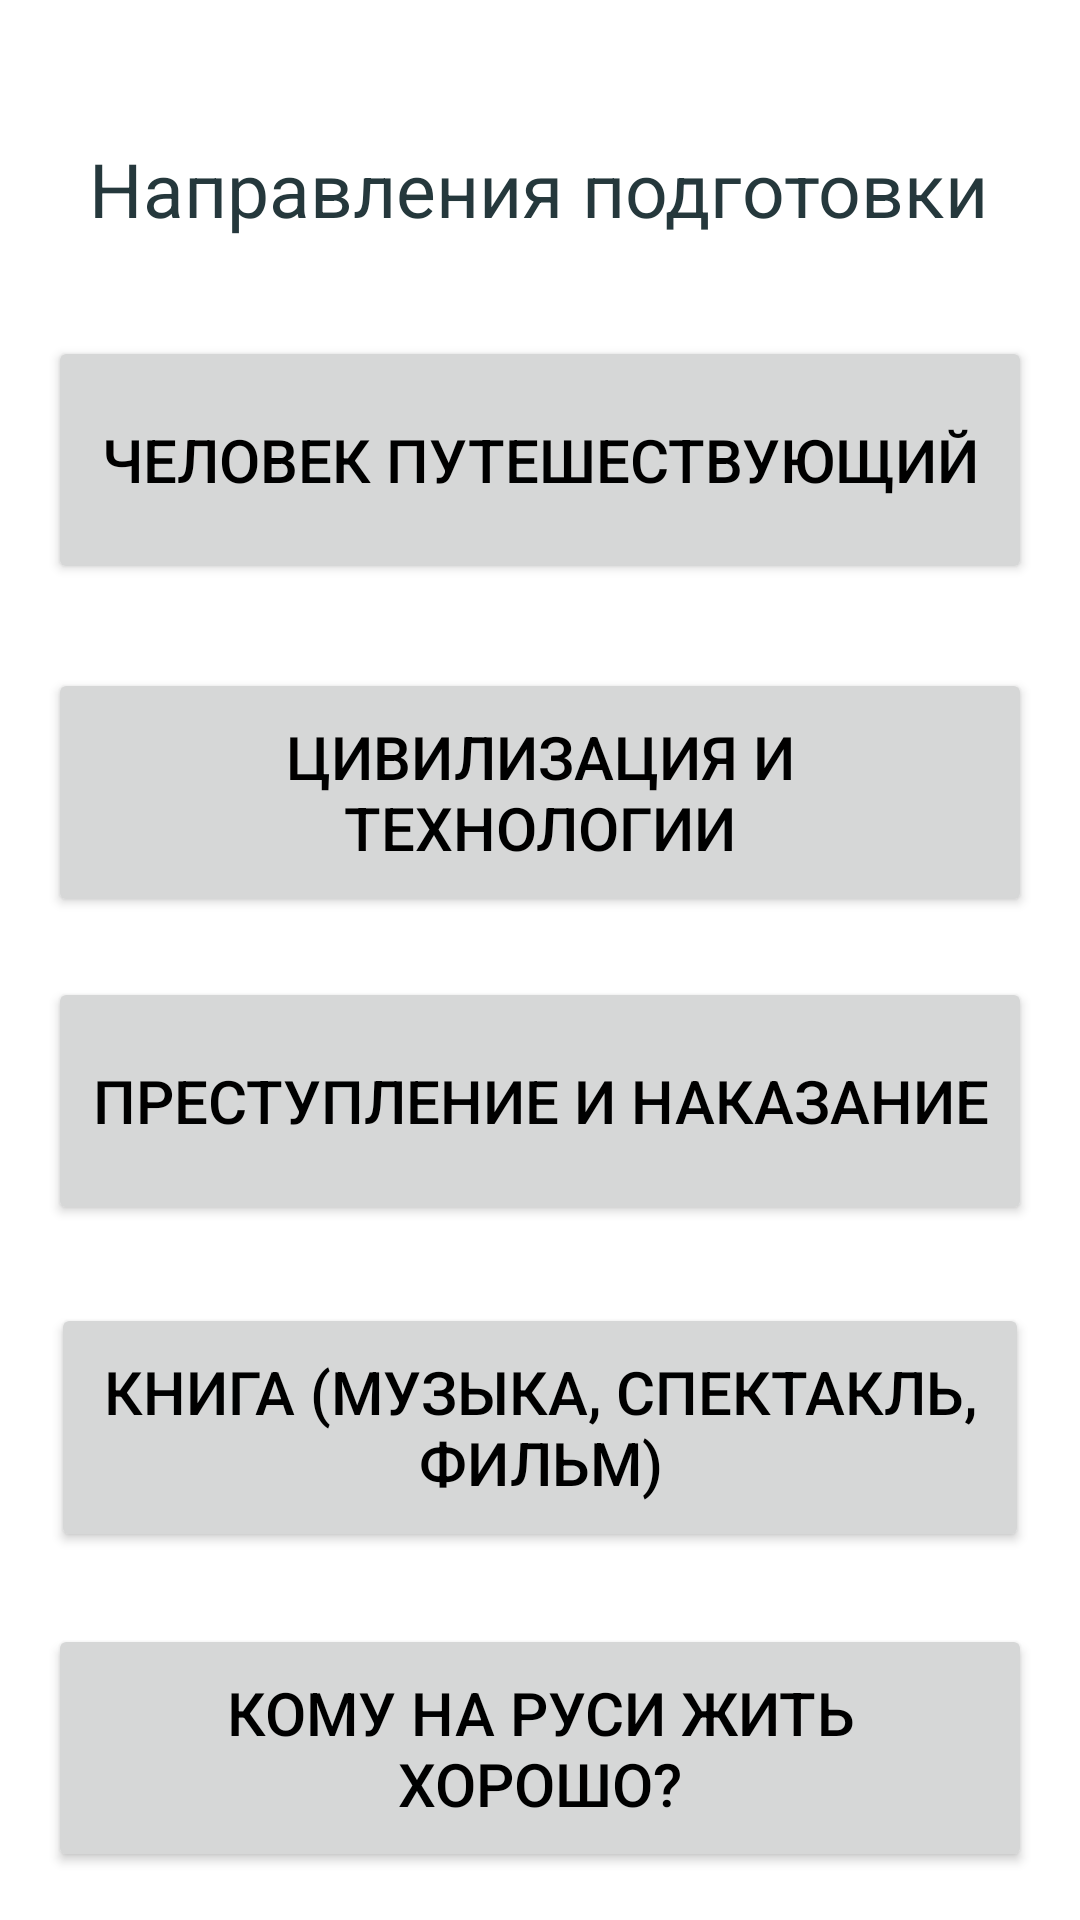

Layout XML and referenced resources for this Android screen:
<!-- AndroidManifest.xml: application theme Theme.DecemberEssay -->
<!-- res/layout/activity_main.xml -->
<?xml version="1.0" encoding="utf-8"?>
<androidx.constraintlayout.widget.ConstraintLayout xmlns:android="http://schemas.android.com/apk/res/android"
    xmlns:app="http://schemas.android.com/apk/res-auto"
    xmlns:tools="http://schemas.android.com/tools"
    android:layout_width="match_parent"
    android:layout_height="match_parent"
    tools:context=".MainActivity">


    <TextView
        android:id="@+id/textView3"
        android:layout_width="wrap_content"
        android:layout_height="wrap_content"
        android:text="Направления подготовки"
        android:textColor="#25383C"
        android:textSize="25sp"
        app:layout_constraintBottom_toBottomOf="parent"
        app:layout_constraintHorizontal_bias="0.495"
        app:layout_constraintLeft_toLeftOf="parent"
        app:layout_constraintRight_toRightOf="parent"
        app:layout_constraintTop_toTopOf="parent"
        app:layout_constraintVertical_bias="0.076" />

    <Button
        android:id="@+id/transfer"
        android:layout_width="0dp"
        android:layout_height="0dp"
        android:layout_marginStart="16dp"
        android:layout_marginTop="112dp"
        android:layout_marginEnd="16dp"
        android:layout_marginBottom="28dp"
        android:text="Человек путешествующий"
        android:textColor="@color/black"
        android:textSize="20sp"
        app:layout_constraintBottom_toTopOf="@+id/transfer1"
        app:layout_constraintEnd_toEndOf="parent"
        app:layout_constraintStart_toStartOf="parent"
        app:layout_constraintTop_toTopOf="parent"
        app:strokeColor="#009688"
        app:strokeWidth="5dp"
        android:onClick="Click"/>

    <Button
        android:id="@+id/transfer1"
        android:layout_width="0dp"
        android:layout_height="0dp"
        android:layout_marginStart="16dp"
        android:layout_marginEnd="16dp"
        android:layout_marginBottom="20dp"
        android:text="Цивилизация и технологии"
        android:textColor="@color/black"
        android:textSize="20sp"
        app:layout_constraintBottom_toTopOf="@+id/transfer2"
        app:layout_constraintEnd_toEndOf="parent"
        app:layout_constraintStart_toStartOf="parent"
        app:layout_constraintTop_toBottomOf="@+id/transfer"
        app:strokeColor="#009688"
        app:strokeWidth="5dp"
        android:onClick="Click"/>

    <Button
        android:id="@+id/transfer2"
        android:layout_width="0dp"
        android:layout_height="0dp"
        android:layout_marginStart="16dp"
        android:layout_marginEnd="16dp"
        android:layout_marginBottom="26dp"
        android:text="Преступление и наказание"
        android:textColor="@color/black"
        android:textSize="20sp"
        app:layout_constraintBottom_toTopOf="@+id/transfer3"
        app:layout_constraintEnd_toEndOf="parent"
        app:layout_constraintStart_toStartOf="parent"
        app:layout_constraintTop_toBottomOf="@+id/transfer1"
        app:strokeColor="#009688"
        app:strokeWidth="5dp"
        android:onClick="Click"/>

    <Button
        android:id="@+id/transfer3"
        android:layout_width="0dp"
        android:layout_height="0dp"
        android:layout_marginStart="17dp"
        android:layout_marginEnd="17dp"
        android:layout_marginBottom="24dp"
        android:text="Книга (музыка, спектакль, фильм)"
        android:textColor="@color/black"
        android:textSize="20sp"
        app:layout_constraintBottom_toTopOf="@+id/transfer4"
        app:layout_constraintEnd_toEndOf="parent"
        app:layout_constraintStart_toStartOf="parent"
        app:layout_constraintTop_toBottomOf="@+id/transfer2"
        app:strokeColor="#009688"
        app:strokeWidth="5dp"
        android:onClick="Click"/>

    <Button
        android:id="@+id/transfer4"
        android:layout_width="0dp"
        android:layout_height="0dp"
        android:layout_marginStart="16dp"
        android:layout_marginEnd="16dp"
        android:layout_marginBottom="16dp"
        android:text="Кому на Руси жить хорошо?"
        android:textColor="@color/black"
        android:textSize="20sp"
        app:layout_constraintBottom_toBottomOf="parent"
        app:layout_constraintEnd_toEndOf="parent"
        app:layout_constraintStart_toStartOf="parent"
        app:layout_constraintTop_toBottomOf="@+id/transfer3"
        app:strokeColor="#009688"
        app:strokeWidth="5dp"
        android:onClick="Click"/>


</androidx.constraintlayout.widget.ConstraintLayout>
<!-- resources referenced by this layout -->
<resources>
  <style name="Theme.DecemberEssay" parent="Theme.MaterialComponents.DayNight.DarkActionBar">
          
          <item name="colorPrimary">@color/orange</item>
          <item name="colorPrimaryVariant">@color/teal_700</item>
          <item name="colorOnPrimary">@color/white</item>
          
          <item name="colorSecondary">@color/teal_200</item>
          <item name="colorSecondaryVariant">@color/teal_700</item>
          <item name="colorOnSecondary">@color/black</item>
          
          <item name="android:statusBarColor" tools:targetApi="l">?attr/colorPrimaryVariant</item>
          
          <item name="windowActionBar">false</item>
          <item name="windowNoTitle">true</item>
      </style>
  <!-- not gathered from this repository: default colours our renderer supplied (Android Studio template values) -->
  <color name="teal_200">#FF03DAC5</color>
  <color name="teal_700">#FF018786</color>
  <color name="black">#FF000000</color>
  <color name="white">#FFFFFFFF</color>
</resources>
